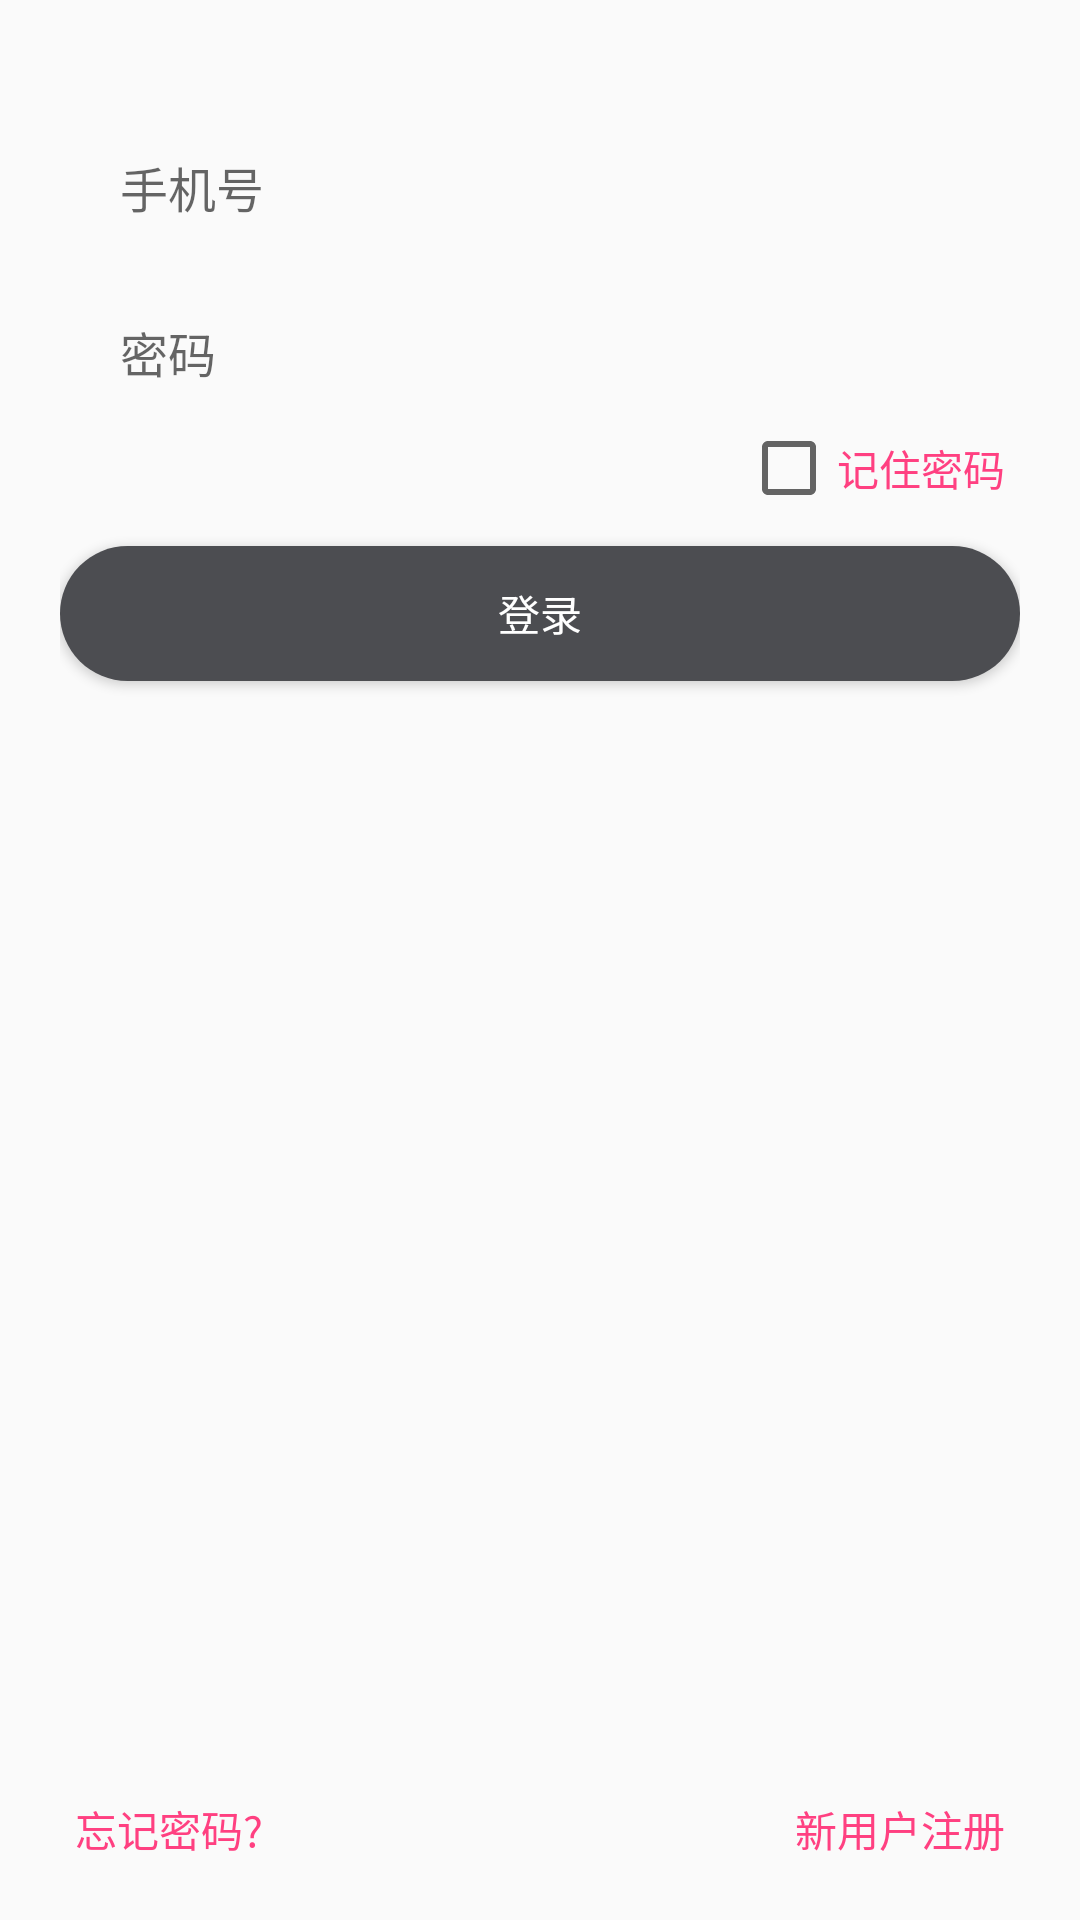

Layout XML and referenced resources for this Android screen:
<!-- AndroidManifest.xml: application theme AppTheme -->
<!-- res/layout/activity_login.xml -->
<?xml version="1.0" encoding="utf-8"?>
<RelativeLayout
    xmlns:android="http://schemas.android.com/apk/res/android"
    style="@style/w_match_h_match"
    android:orientation="vertical"
    android:gravity="center"
    android:padding="20dp">

    <LinearLayout
        style="@style/w_match_h_match"
        android:layout_marginTop="20dp"
        android:orientation="vertical">

        <EditText
            android:id="@+id/et_phone"
            android:layout_width="match_parent"
            android:layout_height="45dp"
            android:background="@drawable/edittext_bg"
            android:hint="手机号"
            android:paddingLeft="20dp"
            android:textSize="16sp"/>

        <EditText
            android:id="@+id/et_password"
            android:layout_width="match_parent"
            android:layout_height="45dp"
            android:layout_marginTop="10dp"
            android:background="@drawable/edittext_bg"
            android:hint="密码"
            android:inputType="textPassword"
            android:paddingLeft="20dp"
            android:textSize="16sp"/>

        <LinearLayout
            style="@style/w_match_h_wrap"
            android:layout_marginRight="5dp"
            android:orientation="vertical">

            <CheckBox
                android:id="@+id/keep_password"
                style="@style/w_wrap_h_wrap"
                android:layout_gravity="right"
                android:text="@string/text_keep_password"
                android:textColor="@color/colorAccent"/>

        </LinearLayout>

        <Button
            android:id="@+id/btn_login"
            android:layout_width="match_parent"
            android:layout_height="45dp"
            android:layout_marginTop="10dp"
            android:background="@drawable/button_bg"
            android:text="@string/text_login"
            android:textColor="@android:color/white"/>

    </LinearLayout>

    <RelativeLayout
        style="@style/w_match_h_wrap"
        android:layout_marginLeft="5dp"
        android:layout_marginRight="5dp"
        android:layout_alignParentBottom="true"
        android:layout_centerHorizontal="true">

        <TextView
            android:id="@+id/tv_forget"
            style="@style/w_wrap_h_wrap"
            android:layout_alignParentLeft="true"
            android:text="@string/text_find_password"
            android:textColor="@color/colorAccent"/>

        <TextView
            android:id="@+id/tv_registered"
            style="@style/w_wrap_h_wrap"
            android:layout_alignParentRight="true"
            android:layout_gravity="right"
            android:text="@string/text_registered"
            android:textColor="@color/colorAccent"/>

    </RelativeLayout>

</RelativeLayout>
<!-- resources referenced by this layout -->
<resources>
  <color name="colorAccent">#FF4081</color>
  <!-- drawable button_bg (drawable) -->
  <?xml version="1.0" encoding="utf-8"?>
  <selector xmlns:android="http://schemas.android.com/apk/res/android">
      <item android:state_pressed="false">
          <shape>
              <solid android:color="@color/button_default"/>
              <corners android:radius="30dp"/>
          </shape>
      </item>
      
      <item android:state_pressed="true">
          <shape>
              <solid android:color="@color/button_pressed"/>
              <corners android:radius="30dp"/>
          </shape>
      </item>
  </selector>
  <string name="text_find_password">忘记密码?</string>
      ////
  <string name="text_keep_password">记住密码</string>
  <string name="text_login">登录</string>
  <string name="text_registered">新用户注册</string>
  <style name="w_match_h_match">
          <item name="android:layout_width">match_parent</item>
          <item name="android:layout_height">match_parent</item>
      </style>
  <style name="w_match_h_wrap">
          <item name="android:layout_width">match_parent</item>
          <item name="android:layout_height">wrap_content</item>
      </style>
  <style name="w_wrap_h_wrap">
          <item name="android:layout_width">wrap_content</item>
          <item name="android:layout_height">wrap_content</item>
      </style>
  <style name="AppTheme" parent="Theme.AppCompat.Light.DarkActionBar">
          
          <item name="colorPrimary">@color/colorPrimary</item>
          <item name="colorPrimaryDark">@color/colorPrimaryDark</item>
          <item name="colorAccent">@color/colorAccent</item>
      </style>
  <color name="button_default">#4c4d51</color>
  <color name="button_pressed">#58585c</color>
  <color name="colorPrimary">#393A3F</color>
  <color name="colorPrimaryDark">#303135</color>
</resources>
